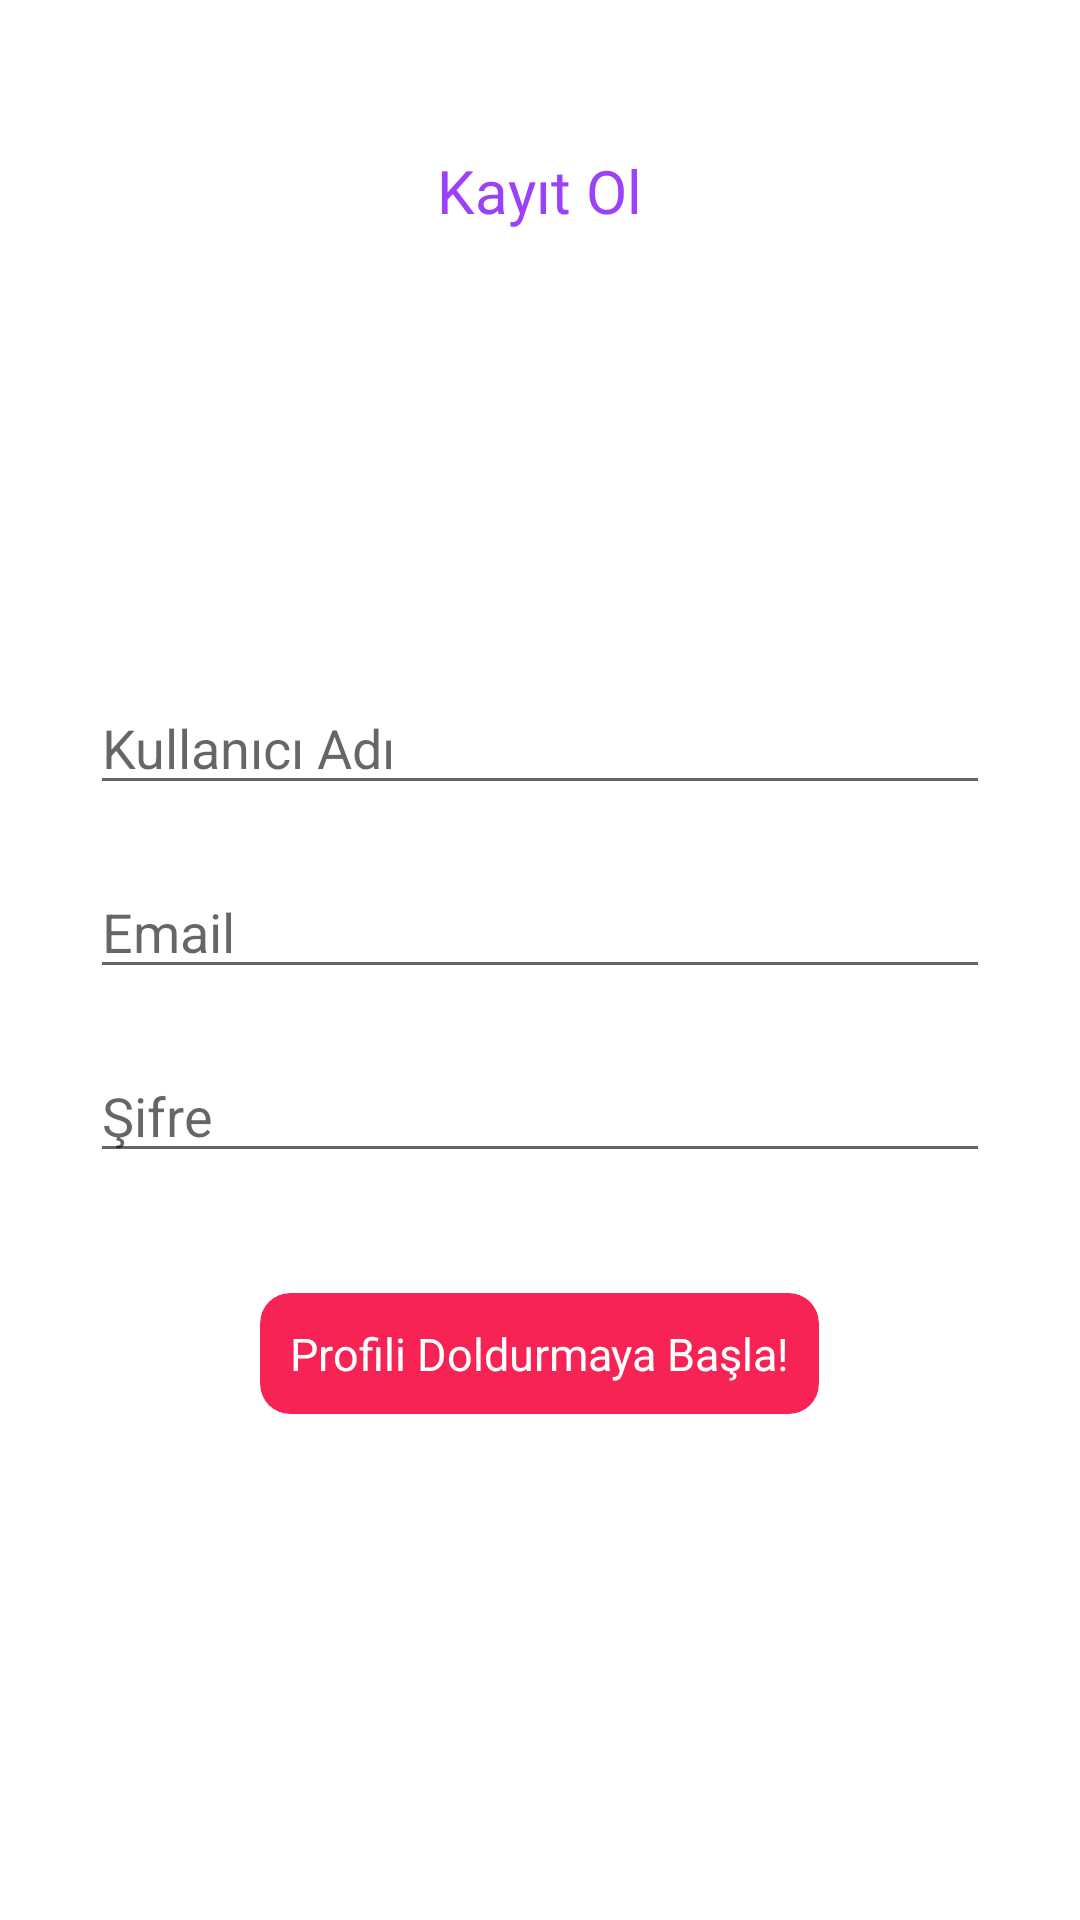

The Android layout XML behind this screen, and the referenced resources:
<!-- AndroidManifest.xml: application theme App.DefaultTheme -->
<!-- res/layout/fragment_create_account.xml -->
<?xml version="1.0" encoding="utf-8"?>
<layout
    xmlns:android="http://schemas.android.com/apk/res/android"
    xmlns:tools="http://schemas.android.com/tools"
    xmlns:app="http://schemas.android.com/apk/res-auto">

    <data>
        <variable
            name="pageViewState"
            type="com.example.learnandroidproject.ui.welcome.createAccountFragment.CreateAccountPageViewState" />
    </data>

    <LinearLayout
        android:layout_width="match_parent"
        android:layout_height="match_parent"
        android:orientation="vertical"
        android:gravity="center_horizontal"
        tools:context=".ui.welcome.postTestFragment.PostTestFragment">

        <TextView
            android:layout_width="wrap_content"
            android:layout_height="wrap_content"
            android:text="Kayıt Ol"
            android:textSize="20sp"
            android:fontFamily="@font/gotham_bold"
            android:textColor="@color/colorPrimary"
            android:layout_marginTop="50dp"
            android:layout_marginBottom="150dp"/>

        <EditText
            android:id="@+id/userName"
            android:layout_width="300dp"
            android:layout_marginBottom="20dp"
            android:layout_height="wrap_content"
            android:inputType="textEmailAddress"
            android:maxLength="15"
            android:hint="Kullanıcı Adı"/>

        <EditText
            android:id="@+id/email"
            android:layout_width="300dp"
            android:layout_marginBottom="20dp"
            android:layout_height="wrap_content"
            android:inputType="textEmailAddress"
            android:maxLength="30"
            android:hint="Email"/>

        <EditText
            android:id="@+id/password"
            android:layout_width="300dp"
            android:layout_marginBottom="20dp"
            android:layout_height="wrap_content"
            android:inputType="textPassword"
            android:maxLength="15"
            android:hint="Şifre"/>

        <androidx.cardview.widget.CardView
            android:id="@+id/sendButton"
            android:layout_width="wrap_content"
            android:layout_height="wrap_content"
            app:cardElevation="0dp"
            android:layout_marginTop="20dp"
            app:cardCornerRadius="10dp"
            app:cardBackgroundColor="@color/send_Button">

            <TextView
                android:layout_width="wrap_content"
                android:layout_height="wrap_content"
                android:text="Profili Doldurmaya Başla!"
                android:textColor="@color/white"
                android:padding="10dp"
                android:textSize="15sp"/>
        </androidx.cardview.widget.CardView>
    </LinearLayout>
</layout>
<!-- resources referenced by this layout -->
<resources>
  <color name="colorPrimary">#9c41f8</color>
  <color name="send_Button">#F62354</color>
  <color name="white">#ffffff</color>
  <style name="App.DefaultTheme" parent="Theme.MaterialComponents.Light.DarkActionBar">
          <item name="colorPrimary">@color/colorPrimary</item>
          <item name="colorPrimaryDark">@color/colorPrimaryDark</item>
          <item name="colorAccent">@color/colorAccent</item>
          <item name="android:textAllCaps">false</item>
          <item name="windowActionBar">false</item>
          <item name="windowNoTitle">true</item>
          <item name="textAllCaps">false</item>
          <item name="android:forceDarkAllowed" tools:targetApi="q">false</item>
      </style>
  <color name="colorPrimaryDark">#9c41f8</color>
  <color name="colorAccent">#000000</color>
</resources>
